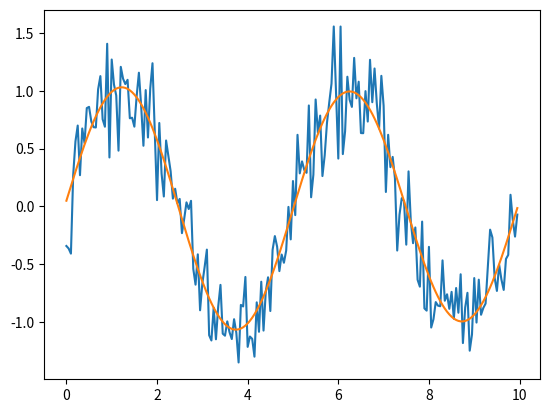

Reproduce this figure in Python.
import numpy as np
from scipy import fftpack
from matplotlib import pyplot as plt

time_step = 0.05
time_vec = np.arange(0, 10, time_step)
period = 5

sig = (np.sin(2*np.pi*time_vec/period)) + 0.25*np.random.randn(time_vec.size)

plt.plot(time_vec, sig)
#plt.show()

# Round off
#print(np.round(sig,2))

sig_fft = fftpack.fft(sig)

### Returns complex "list"
#print(sig_fft)

Amplitude = np.abs(sig_fft)
Power = Amplitude**2
Angle = np.angle(sig_fft)

sample_freq = fftpack.fftfreq(sig.size, d=time_step)

Amp_Freq = np.array([Amplitude, sample_freq])

Amp_position = Amp_Freq[0,:].argmax()
peak_freq = Amp_Freq[1, Amp_position]

high_freq_fft = sig_fft.copy()
high_freq_fft[np.abs(sample_freq) > peak_freq] = 0
filtered_sig = fftpack.ifft(high_freq_fft)

# Unfiltered FFT
# plt.plot(sample_freq, Amplitude)
# plt.show()

# Filtered FFT
#print(high_freq_fft)
filtered_Amplitude = np.abs(high_freq_fft)
#plt.plot(sample_freq, filtered_Amplitude)
#plt.show()

# Filtered Signal
plt.plot(time_vec, filtered_sig)
plt.show()